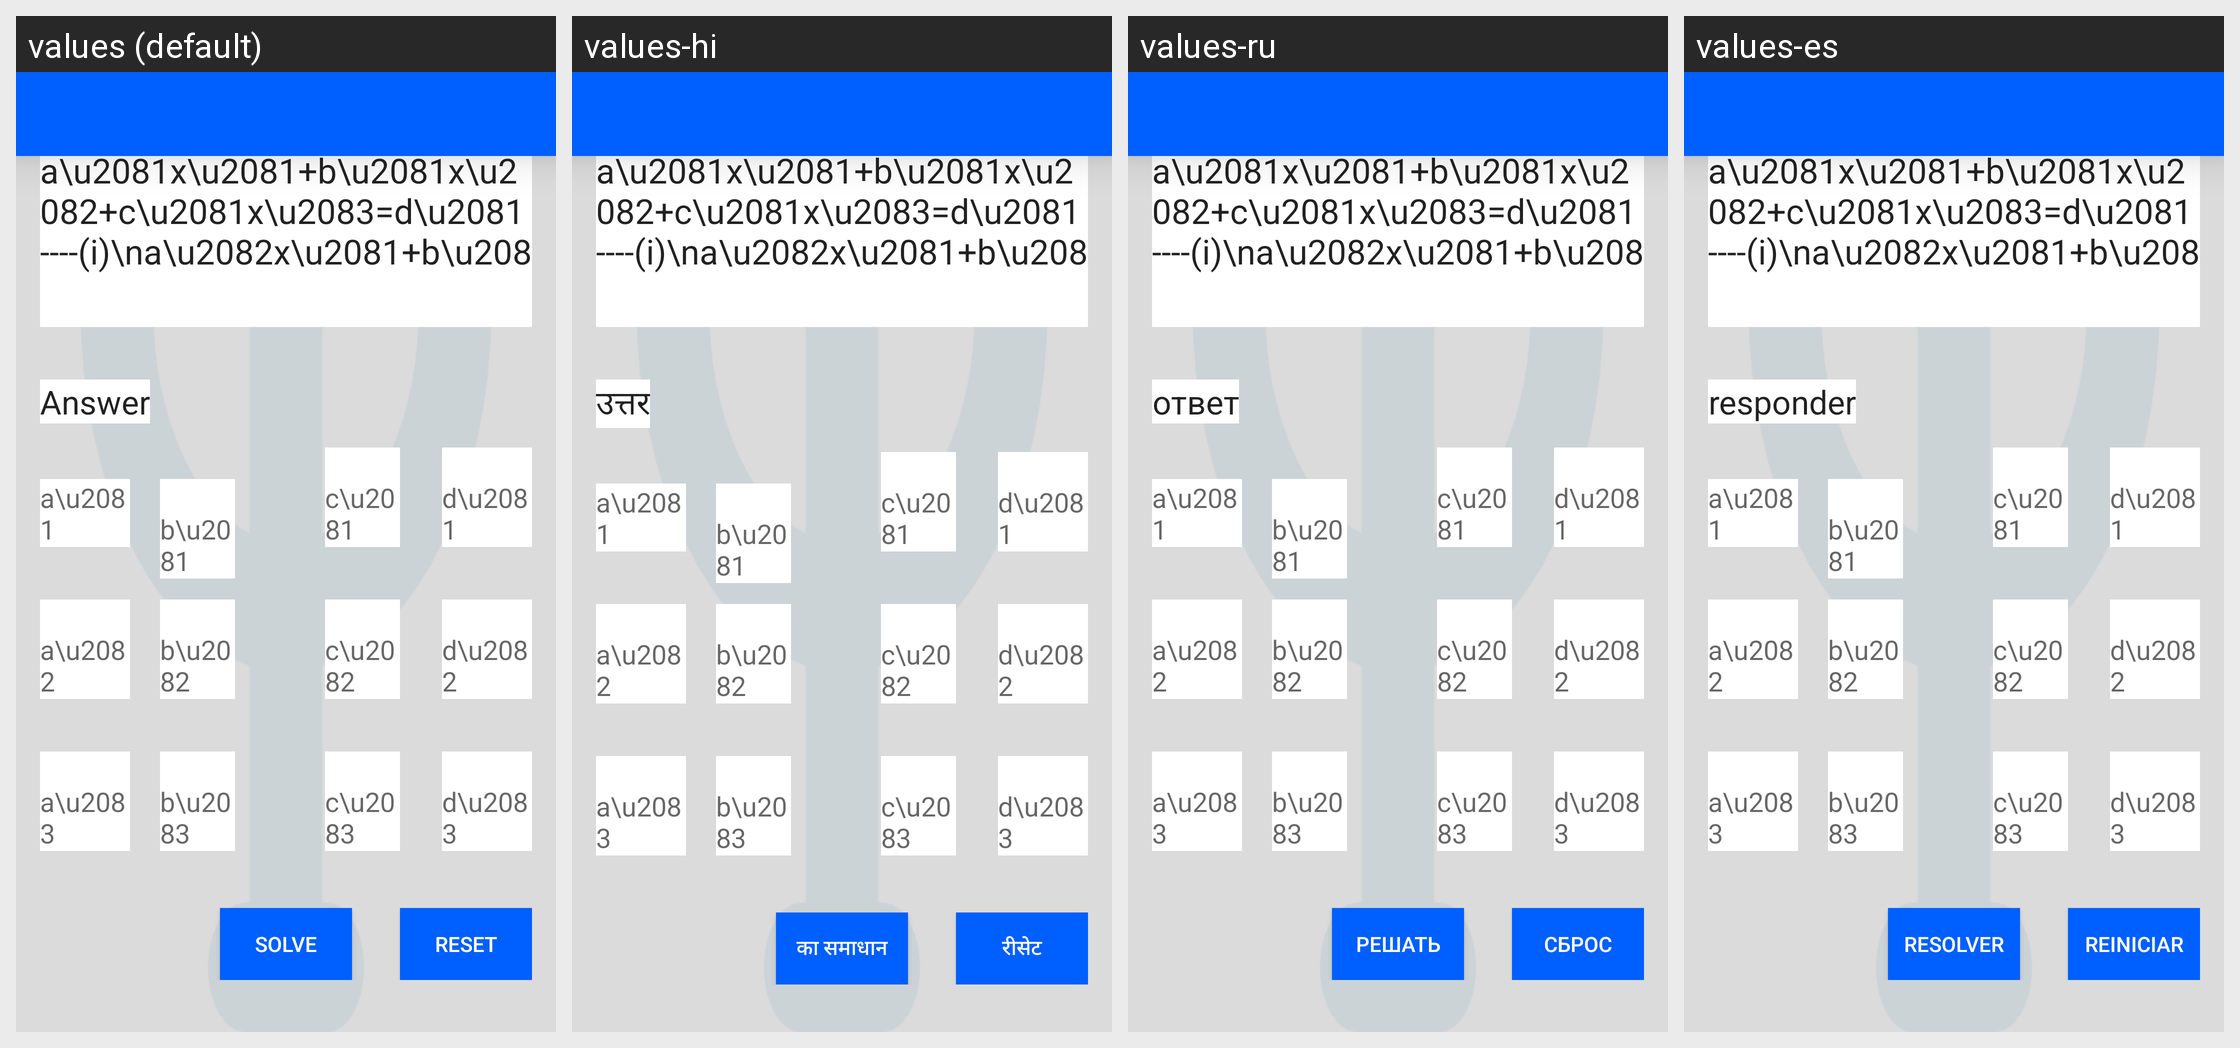

This grid shows one Android layout under several languages. Give, for every string resource on the screen, its name, the default text and each shown locale's text.
Android screen res/layout/activity_simul2.xml rendered under 4 locales, left to right: values (default), values-hi, values-ru, values-es. Device: Nexus 5 (rendered at 1080×1920; each locale shown at half size, 540×960, under a caption strip naming it); theme AppTheme.
Other locales in the repository, not shown: values-de, values-fr, values-it, values-zh.
Strings drawn on this screen, with the default value and each locale's value (text and hints the layout hard-codes, and strings that could not be matched under every locale, appear in the picture but are not listed):

answer
  values: Answer
  values-hi: उत्तर
  values-ru: ответ
  values-es: responder

solve
  values: Solve
  values-hi: का समाधान
  values-ru: решать
  values-es: resolver

reset
  values: Reset
  values-hi: रीसेट
  values-ru: сброс
  values-es: Reiniciar
